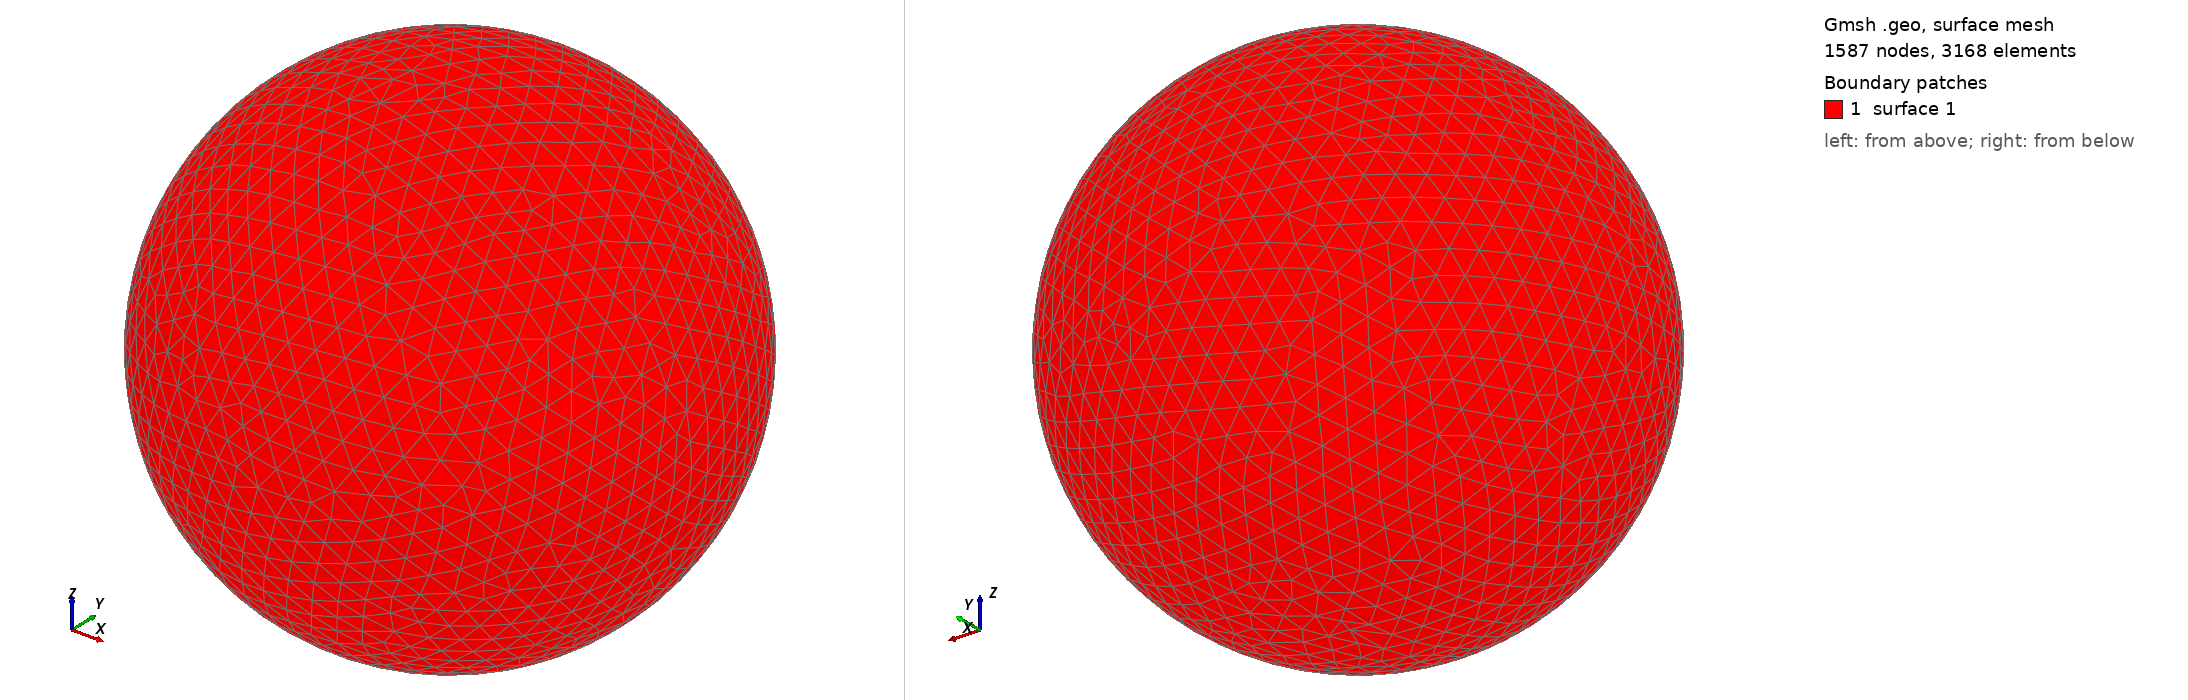

Gmsh geometry script, surface-meshed: 1587 nodes, 3168 surface elements. Boundary patches (legend numbers): 1 surface 1. Left view from above one corner, right view from below the opposite corner. The script declares no physical surfaces, so the legend lists its geometric surfaces. The drawing asked Gmsh for element sizes between 1% and 20% of the model's largest extent; the script's own settings can give other sizes.

=== shot1725.geo (drawn) ===
SetFactory("OpenCASCADE");
Point(1) = {0,0,0,0};
Sphere(1) = {0,0,0,0.07516000};
MeshSize{ PointsOf{ Surface{:}; } } = 0.007516000;
Mesh.ElementOrder=1;
Mesh.Format=39;
